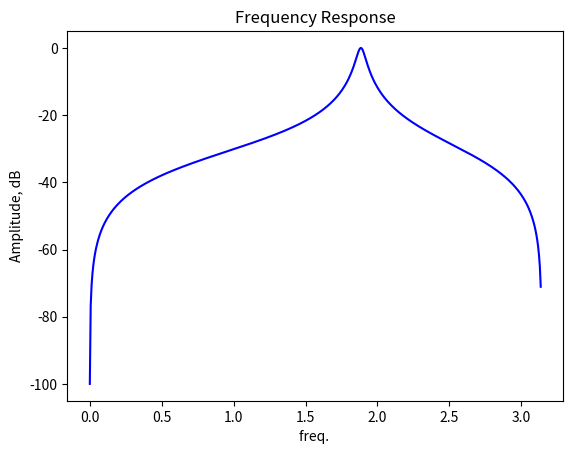

Python code for this plot:
import numpy as np
from scipy import signal
import matplotlib.pyplot as plt


fs = 1000.0  # Sample frequency (Hz)
f0 = 300.0  # Frequency to be retained (Hz)
Q = 30.0  # Quality factor
# Design peak filter
b, a = signal.iirpeak(f0/(fs/2), Q)

# Frequency response
freq, h = signal.freqz(b, a)
# Plot
plt.plot(freq, 20*np.log10(np.maximum(abs(h), 1e-5)), color='blue')
plt.title("Frequency Response")
plt.xlabel('freq. ')
plt.ylabel('Amplitude, dB')
plt.show()